Run: headless pygame with SDL's dummy video driver; simulated clock (each Clock.tick advances the game by its frame time, no real sleeping); random seed 0; keys injected as events and as key.get_pressed() state; mouse plan: one left click at the window centre at the start of phase 2, then a move to the lower-right quarter at the start of phase 3.
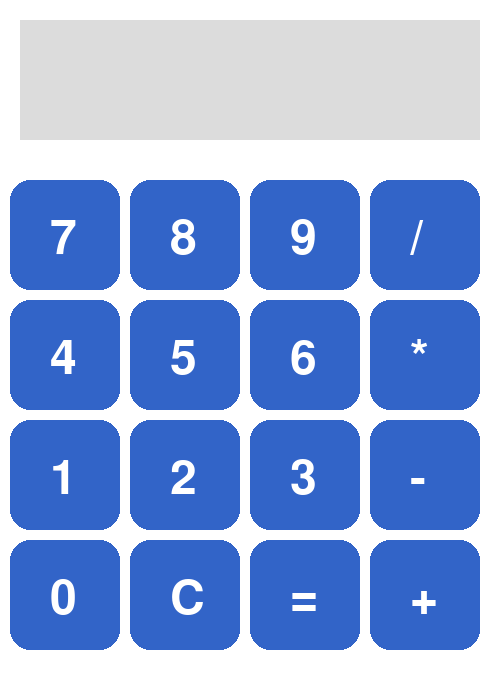
Frame 1 of 4 · flips 1–60 · no input
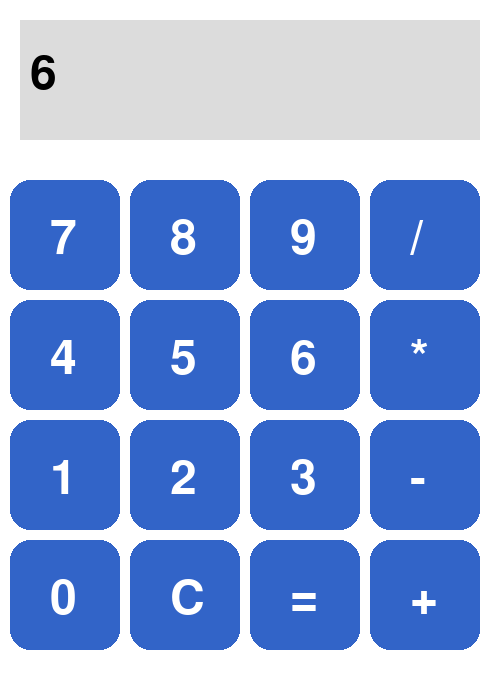
Frame 2 of 4 · flips 61–180 · clicked the window centre · tapped SPACE, RETURN · held RIGHT (→), D
Frame 3 of 4 · flips 181–300 · moved the mouse to the lower-right quarter · held DOWN (↓), S · screen unchanged from frame 2, image omitted
Frame 4 of 4 · flips 301–420 · held LEFT (←), A, UP (↑), W · screen unchanged from frame 3, image omitted

The pygame program that drew these frames:

import pygame
import sys

pygame.init()

# Bigger screen
WIDTH, HEIGHT = 500, 700
screen = pygame.display.set_mode((WIDTH, HEIGHT))
pygame.display.set_caption("Big Calculator")

# Colors
WHITE = (255, 255, 255)
GRAY = (220, 220, 220)
BLACK = (0, 0, 0)
BLUE = (50, 100, 200)

# Bigger font
font = pygame.font.Font(None, 70)

text = ""

# Bigger buttons
buttons = [
    ['7', '8', '9', '/'],
    ['4', '5', '6', '*'],
    ['1', '2', '3', '-'],
    ['0', 'C', '=', '+']
]

button_rects = []

button_width = 120
button_height = 120

for row in range(4):
    row_rects = []
    for col in range(4):
        rect = pygame.Rect(
            col * button_width + 10,
            180 + row * button_height,
            button_width - 10,
            button_height - 10
        )
        row_rects.append(rect)
    button_rects.append(row_rects)

running = True
while running:
    screen.fill(WHITE)

    # Bigger display
    pygame.draw.rect(screen, GRAY, (20, 20, 460, 120))
    display = font.render(text, True, BLACK)
    screen.blit(display, (30, 50))

    # Draw buttons
    for row in range(4):
        for col in range(4):
            rect = button_rects[row][col]
            pygame.draw.rect(screen, BLUE, rect, border_radius=20)

            label = font.render(buttons[row][col], True, WHITE)
            screen.blit(label, (rect.x + 40, rect.y + 35))

    for event in pygame.event.get():
        if event.type == pygame.QUIT:
            running = False

        if event.type == pygame.MOUSEBUTTONDOWN:
            pos = pygame.mouse.get_pos()

            for row in range(4):
                for col in range(4):
                    if button_rects[row][col].collidepoint(pos):
                        value = buttons[row][col]

                        if value == "=":
                            try:
                                text = str(eval(text))
                            except:
                                text = "Error"

                        elif value == "C":
                            text = ""

                        else:
                            text += value

    pygame.display.update()

pygame.quit()
sys.exit()
